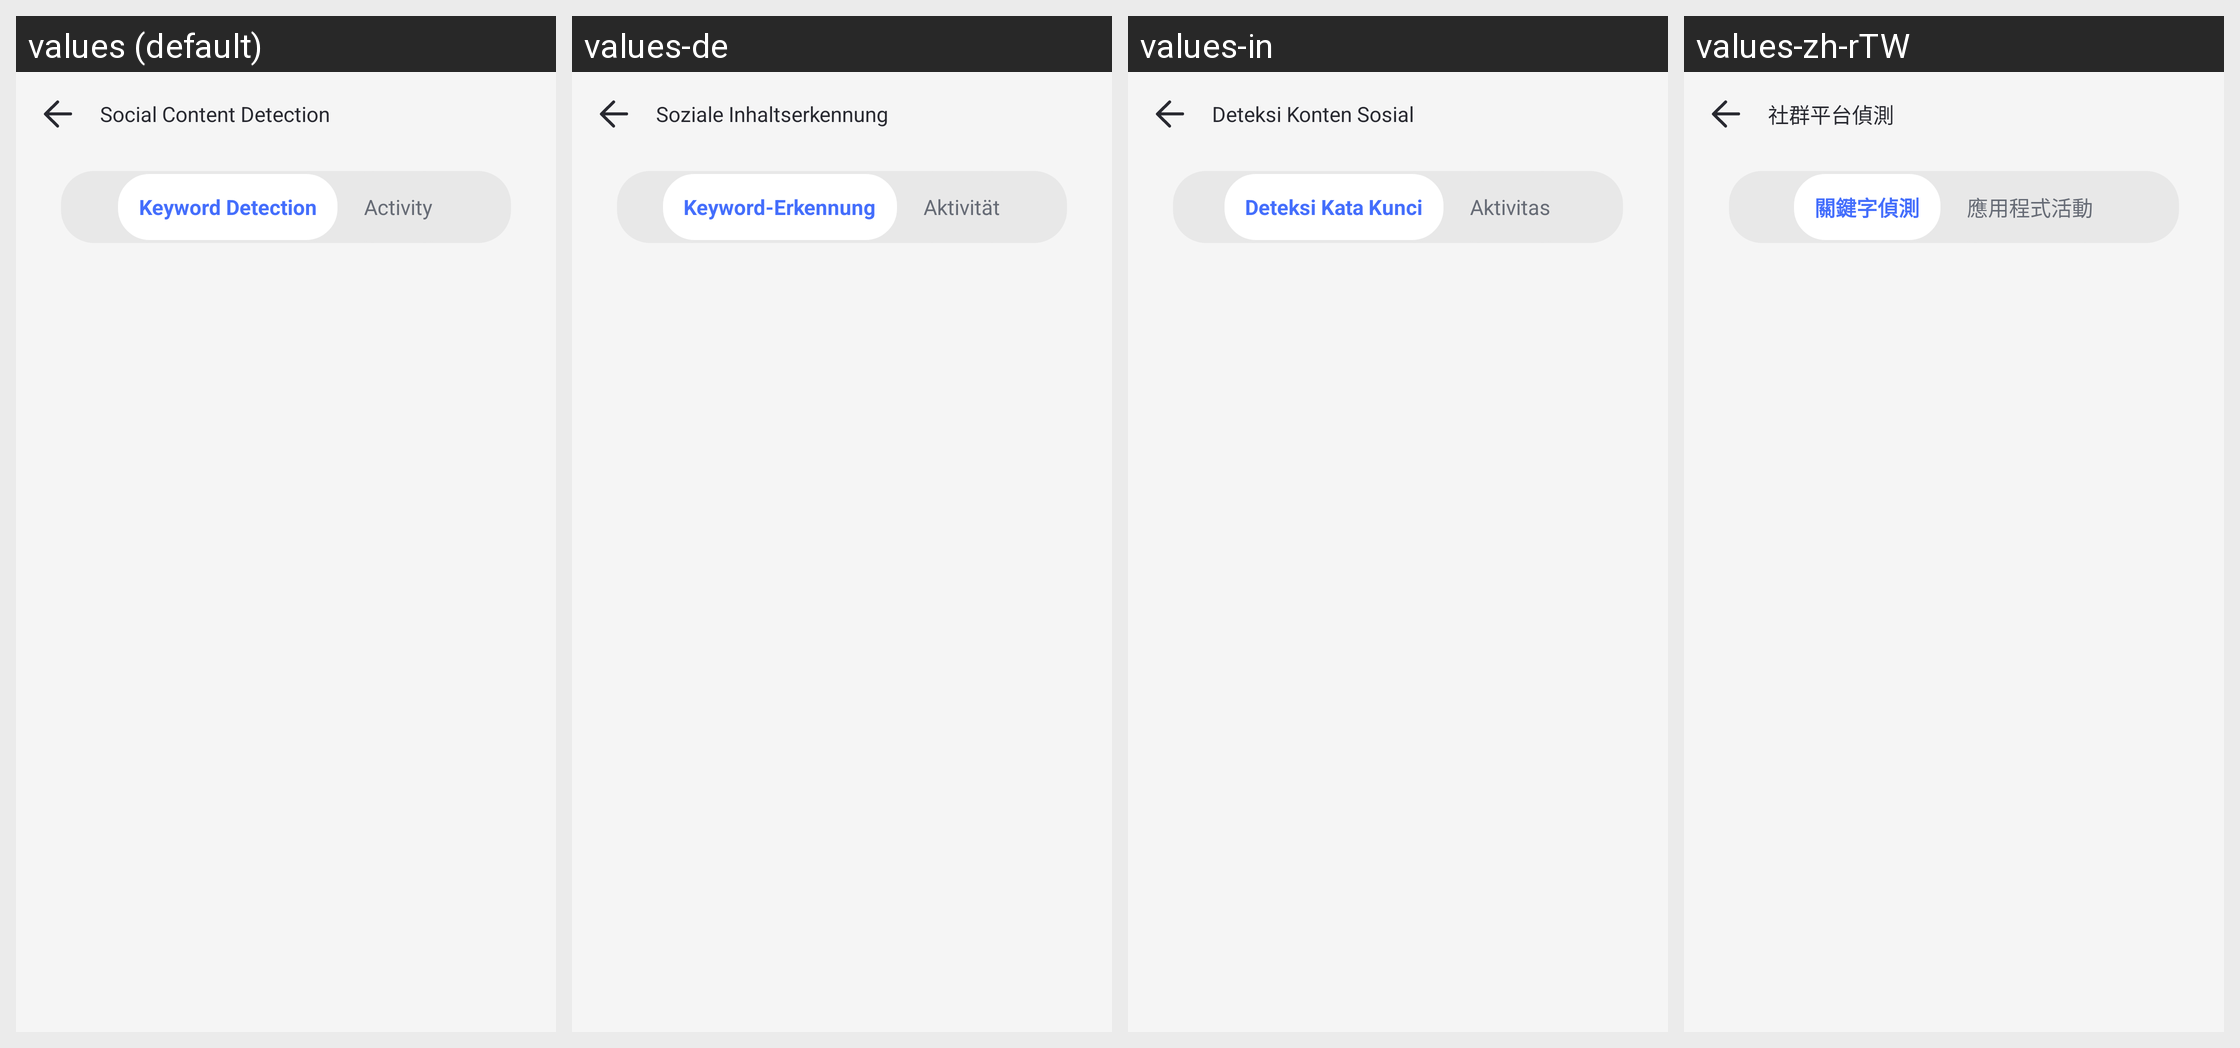

Here is an Android app screen in its default locale and in the app's own translations. Write out the translated-string differences for the strings that appear on this screen.
Android screen res/layout/parent_content_detection_activity.xml rendered under 4 locales, left to right: values (default), values-de, values-in, values-zh-rTW. Device: Nexus 5 (rendered at 1080×1920; each locale shown at half size, 540×960, under a caption strip naming it); theme AppTheme.
Other locales in the repository, not shown: values-af, values-am, values-ar, values-as, values-az, values-be, values-bg, values-bn, values-bs, values-ca, values-cs, values-da, values-el, values-en-rCA, values-en-rGB, values-en-rIN, values-en-rXC, values-es, values-es-rUS, values-et, values-eu, values-fa, values-fi, values-fr, values-fr-rCA, values-gl, values-gu, values-hr, values-hu, values-hy, values-is, values-it, values-iw, values-ja, values-ka, values-kk, values-km, values-kn, values-ko, values-ky, values-lo, values-lt, values-lv, values-mk, values-ml, values-mn, values-mr, values-ms, values-my, values-nb, values-ne, values-nl, values-or, values-pa, values-pl, values-pt, values-pt-rBR, values-pt-rPT, values-ro, values-ru, values-si, values-sk, values-sl, values-sq, values-sr, values-sv, values-sw, values-ta, values-te, values-th, values-tl, values-tr, values-uk, values-ur, values-uz, values-vi, values-zh-rCN, values-zh-rHK, values-zu.
Strings drawn on this screen, with the default value and each locale's value (text and hints the layout hard-codes, and strings that could not be matched under every locale, appear in the picture but are not listed):

Parent_Keyword_Detect
  values: Social Content Detection
  values-de: Soziale Inhaltserkennung
  values-in: Deteksi Konten Sosial
  values-zh-rTW: 社群平台偵測

Parent_Keyword_Detect_Title
  values: Keyword Detection
  values-de: Keyword-Erkennung
  values-in: Deteksi Kata Kunci
  values-zh-rTW: 關鍵字偵測

Parental_Detect_Activity
  values: Activity
  values-de: Aktivität
  values-in: Aktivitas
  values-zh-rTW: 應用程式活動
